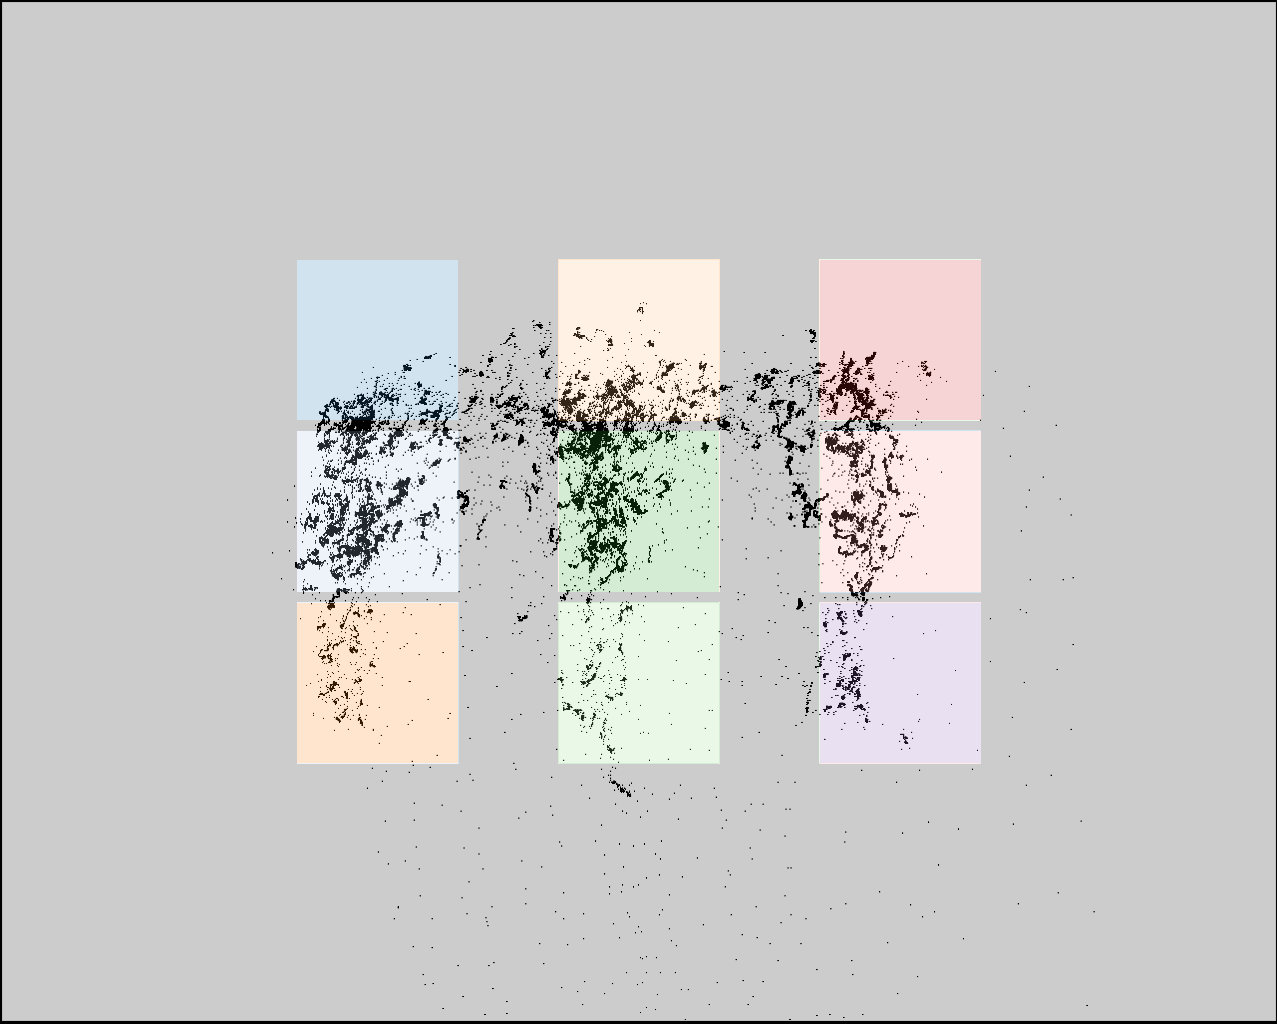

The table this chart was drawn from, first rows:
click0, click1, click2, click3, click4, click5, click6, click7, click8
377, 377, 377, 489, 489, 489, 716, 716, 716
397, 560, 723, 394, 557, 720, 386, 549, 712
